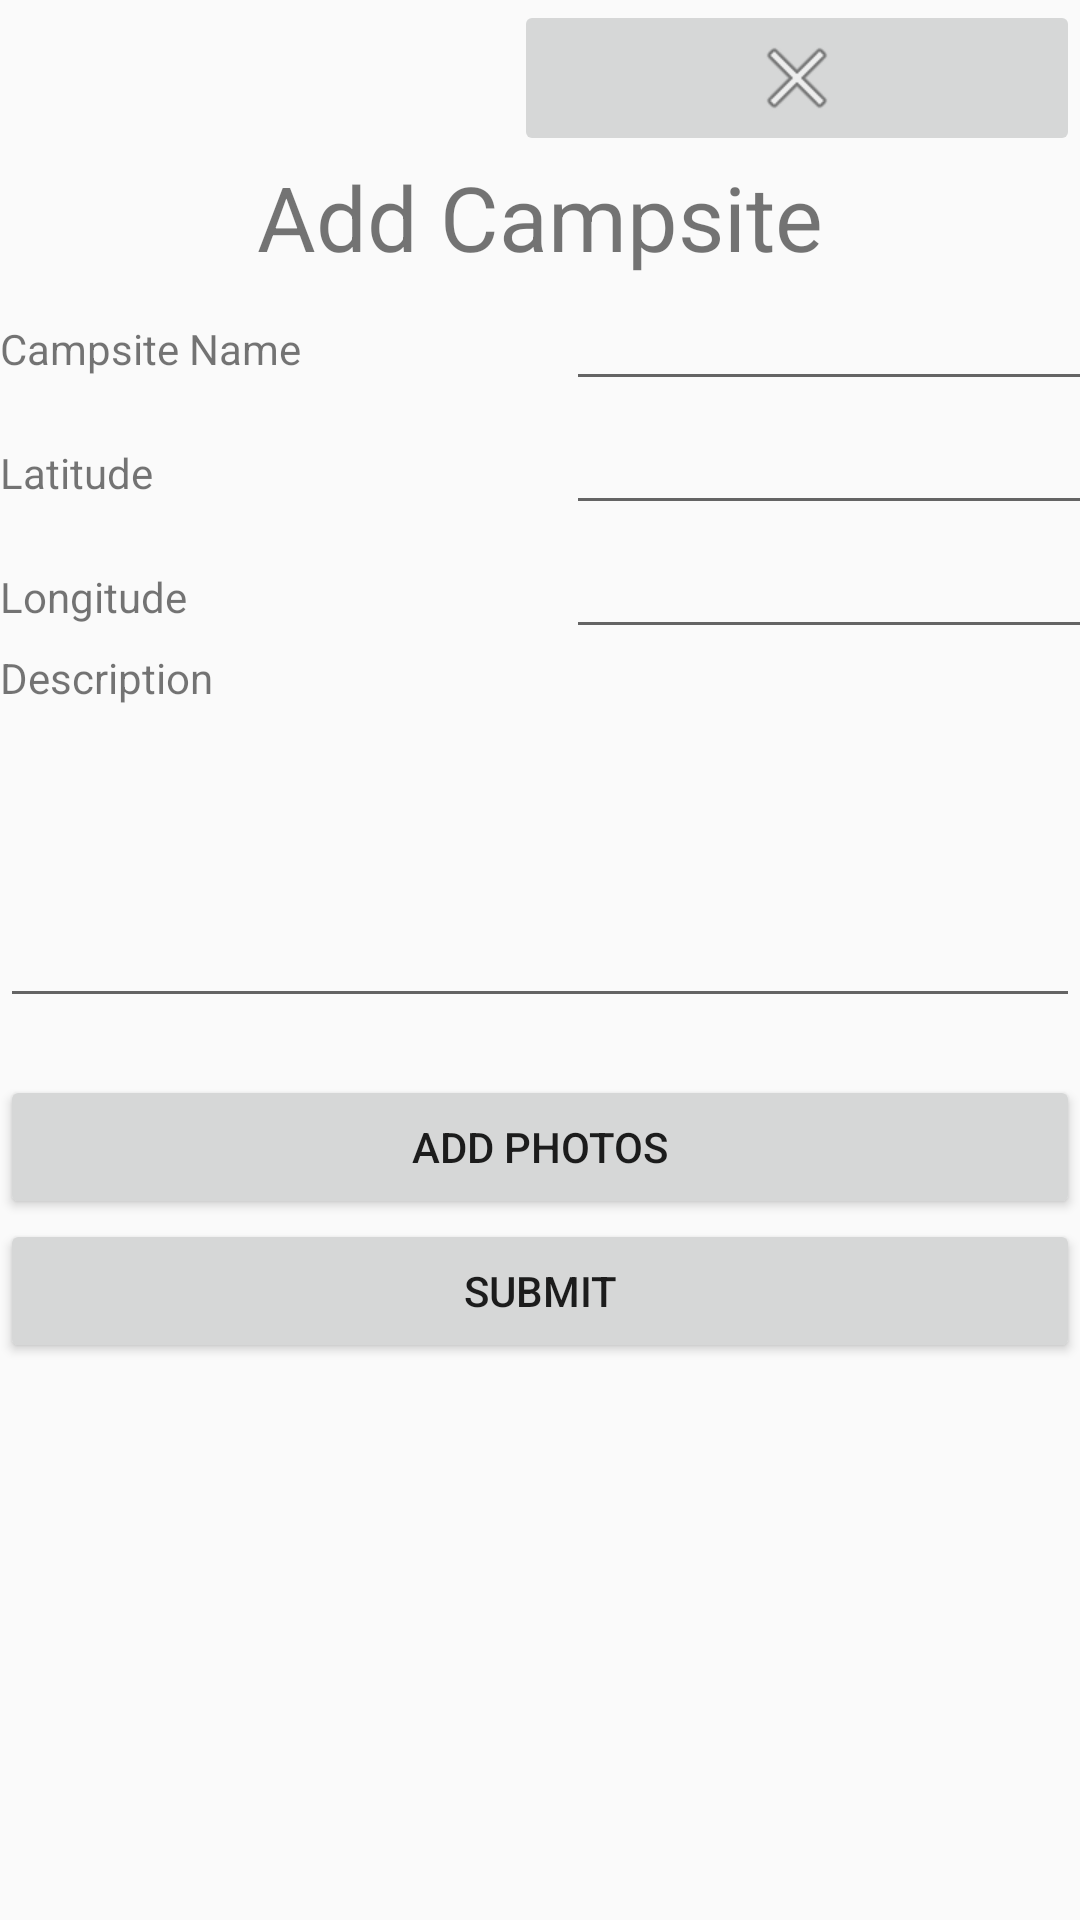

Android layout source for this screen:
<!-- AndroidManifest.xml: application theme MainTheme -->
<!-- res/layout/activity_add_campsite.xml -->
<?xml version="1.0" encoding="utf-8"?>
<ScrollView xmlns:android="http://schemas.android.com/apk/res/android"

    xmlns:app="http://schemas.android.com/apk/res-auto"
    android:layout_width="match_parent"
    android:layout_height="match_parent">

    <LinearLayout

        android:layout_width="match_parent"
        android:layout_height="wrap_content"
        android:orientation="vertical"
        android:scrollbars="vertical">

        <TableLayout
            android:layout_width="match_parent"
            android:layout_height="match_parent">

            <TableRow
                android:layout_width="match_parent"
                android:layout_height="match_parent"
                android:gravity="right">

                <ImageButton
                    android:id="@+id/imageButton5"
                    android:layout_width="wrap_content"
                    android:layout_height="match_parent"
                    android:onClick="goBack"
                    app:srcCompat="@android:drawable/ic_menu_close_clear_cancel" />
            </TableRow>

            <TableRow
                android:layout_width="match_parent"
                android:layout_height="match_parent"
                android:gravity="center">

                <TextView
                    android:id="@+id/textView10"
                    android:layout_width="wrap_content"
                    android:layout_height="wrap_content"
                    android:text="Add Campsite"
                    android:textSize="30sp" />
            </TableRow>

            <TableRow
                android:layout_width="match_parent"
                android:layout_height="match_parent">

                <TextView
                    android:id="@+id/text"
                    android:layout_width="wrap_content"
                    android:layout_height="wrap_content"
                    android:text="Campsite Name" />

                <EditText
                    android:id="@+id/campsiteName"
                    android:layout_width="wrap_content"
                    android:layout_height="wrap_content"
                    android:ems="10"
                    android:inputType="textPersonName" />
            </TableRow>

            <TableRow
                android:layout_width="match_parent"
                android:layout_height="match_parent">

                <TextView
                    android:id="@+id/textView12"
                    android:layout_width="wrap_content"
                    android:layout_height="wrap_content"
                    android:text="Latitude" />

                <EditText
                    android:id="@+id/latitude"
                    android:layout_width="wrap_content"
                    android:layout_height="wrap_content"
                    android:ems="10"
                    android:inputType="numberSigned|numberDecimal" />
            </TableRow>

            <TableRow
                android:layout_width="match_parent"
                android:layout_height="match_parent">

                <TextView
                    android:id="@+id/textView13"
                    android:layout_width="wrap_content"
                    android:layout_height="wrap_content"
                    android:text="Longitude" />

                <EditText
                    android:id="@+id/longitude"
                    android:layout_width="wrap_content"
                    android:layout_height="wrap_content"
                    android:ems="10"
                    android:inputType="numberSigned|numberDecimal" />
            </TableRow>

        </TableLayout>

        <LinearLayout
            android:layout_width="match_parent"
            android:layout_height="match_parent"
            android:orientation="vertical">

            <TextView
                android:id="@+id/textView14"
                android:layout_width="match_parent"
                android:layout_height="wrap_content"
                android:text="Description" />

            <EditText
                android:id="@+id/siteDescription"
                android:layout_width="fill_parent"
                android:layout_height="104dp"
                android:ems="10"
                android:gravity="start|top"
                android:inputType="textMultiLine" />

            <TextView
                android:id="@+id/addCampsiteStatus"
                android:layout_width="match_parent"
                android:layout_height="wrap_content"
                android:gravity="center" />

            <Button
                android:id="@+id/addPhotosButton"
                android:layout_width="match_parent"
                android:layout_height="wrap_content"
                android:onClick="addPhotos"
                android:text="Add Photos" />

            <LinearLayout
                android:layout_width="match_parent"
                android:layout_height="match_parent"
                android:orientation="horizontal">

                <ImageButton
                    android:id="@+id/addPhotosBack"
                    android:layout_width="wrap_content"
                    android:layout_height="match_parent"
                    android:layout_weight="1"
                    android:onClick="goBackGallery"
                    android:rotation="180"
                    android:tint="#FFFFFF"
                    android:visibility="gone"
                    app:srcCompat="@android:drawable/ic_media_play" />

                <ImageView
                    android:id="@+id/addPhotosDisplay"
                    android:layout_width="342dp"
                    android:layout_height="238dp"
                    android:layout_weight="1"
                    android:adjustViewBounds="true"
                    android:visibility="gone"
                    app:srcCompat="@android:drawable/divider_horizontal_bright" />

                <ImageButton
                    android:id="@+id/addPhotosForward"
                    android:layout_width="wrap_content"
                    android:layout_height="match_parent"
                    android:layout_weight="1"
                    android:onClick="goForward"
                    android:tint="#FFFFFF"
                    android:visibility="gone"
                    app:srcCompat="@android:drawable/ic_media_play" />
            </LinearLayout>

            <Button
                android:id="@+id/addCampsite"
                android:layout_width="match_parent"
                android:layout_height="wrap_content"
                android:onClick="addCampsite"
                android:text="Submit" />
        </LinearLayout>
    </LinearLayout>
</ScrollView>
<!-- resources referenced by this layout -->
<resources>
  <style name="MainTheme" parent="Theme.AppCompat.Light">
          
          <item name="colorPrimary">@color/colorPrimary</item>
          <item name="colorPrimaryDark">@color/colorPrimary</item>
          <item name="colorAccent">@color/colorAccent</item>
          <item name="windowNoTitle">true</item>
      </style>
  <color name="colorPrimary">#93EE00</color>
  <color name="colorAccent">#C68F55</color>
</resources>
